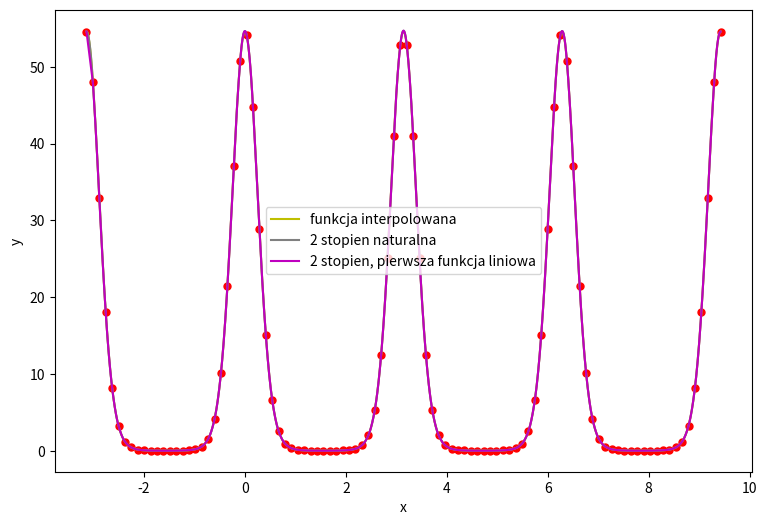

Source code (Python):
import sys
import matplotlib.pyplot as plt
import numpy as np
import pandas as pd

def save(results):
    df = pd.DataFrame(results)
    print(df)
    df.to_excel("res_eq.xlsx", sheet_name='sheet1')

def f(x):
    return np.e**(4*np.cos(2*x))


def get_ys(xs):
    return [f(x) for x in xs]

def spline2(x_points, y_points, xs, boundary_cond):
    size = len(x_points) - 1
    matrix = np.zeros((size, size))

    for i in range(size):
        for j in range(size):
            if i == j or j == i-1:
                matrix[i][j] = 1

    h = [x_points[i+1] - x_points[i] for i in range(size)]
    g = [2 / h[i] * (y_points[i+1] - y_points[i]) for i in range(size)]

    b = np.linalg.solve(matrix, g)

    b = list(b)
    b = [0] + b

    a = [(b[i+1] - b[i]) / (2 * h[i]) for i in range(size)]
    c = [y_points[i] for i in range(size)]

    if boundary_cond == 2:
        b[0] = (y_points[1] - y_points[0]) / (x_points[1] - x_points[0])
        a[0] = 0

    nr_fun = 0
    ys = []
    for i in range(len(xs)):
        while x_points[nr_fun + 1] < xs[i] < x_points[-1]:
            nr_fun += 1
        ys.append(get_val([c[nr_fun], b[nr_fun], a[nr_fun]], x_points[nr_fun], xs[i]))

    return ys


def get_val(coeff, xi, x):
    val = 0
    for i, elem in enumerate(coeff):
        val += elem * (x - xi) ** i
    return val


def get_norm(y1, y2, which):
    n = len(y1)
    if which == "max":
        max_df = 0
        for i in range(n):
            max_df = max(abs(y1[i] - y2[i]), max_df)
        return max_df
    if which == "eu":
        error = 0
        for i in range(n):
            error += (y1[i] - y2[i]) ** 2
        error = np.sqrt(error) / n
        return error


def chebyshew(a, b, no):
    ret = sorted(np.array([np.cos(((2 * j - 1) / (2 * no)) * np.pi) for j in range(1, no + 1)], dtype=np.float64))
    for i in range(len(ret)):
        ret[i] = 0.5 * (a + b) + 0.5 * (b - a) * ret[i]
    return ret


def equidistant(a, b, n):
    step = (b-a)/(n-1)
    ret = []
    for _ in range(n):
        ret.append(a)
        a += step
    return ret


def main():
    start = -np.pi
    end = 3*np.pi
    n_draw = 5000

    xs = equidistant(start, end, n_draw)
    ys_or = get_ys(xs)
    res = [['Liczba węzłów', 'spl2, nat', 'spl2, lin']]

    for i in range(100, 101):
        print(i)
        plt.figure(figsize=(9, 6))
        xp = equidistant(start, end, i)
        yp = get_ys(xp)
        plt.plot(xp, yp, 'r.', markersize=10)
        plt.plot(xs, ys_or, 'y', label='funkcja interpolowana')
        r = [i]
        #if True: #spline == 2 or spline == 0:
        ys = spline2(xp, yp, xs, 1)
        plt.plot(xs, ys, 'grey', label='2 stopien naturalna')
        r.append(get_norm(ys, ys_or, 'eu'))
        ys = spline2(xp, yp, xs, 2)
        plt.plot(xs, ys, 'm', label='2 stopien, pierwsza funkcja liniowa')
        r.append(get_norm(ys, ys_or, 'eu'))
        res.append(r)
        plt.xlabel('x')
        plt.ylabel('y')
        plt.legend()
        plt.show()
    df = pd.DataFrame(res)
    print(df)

main()
